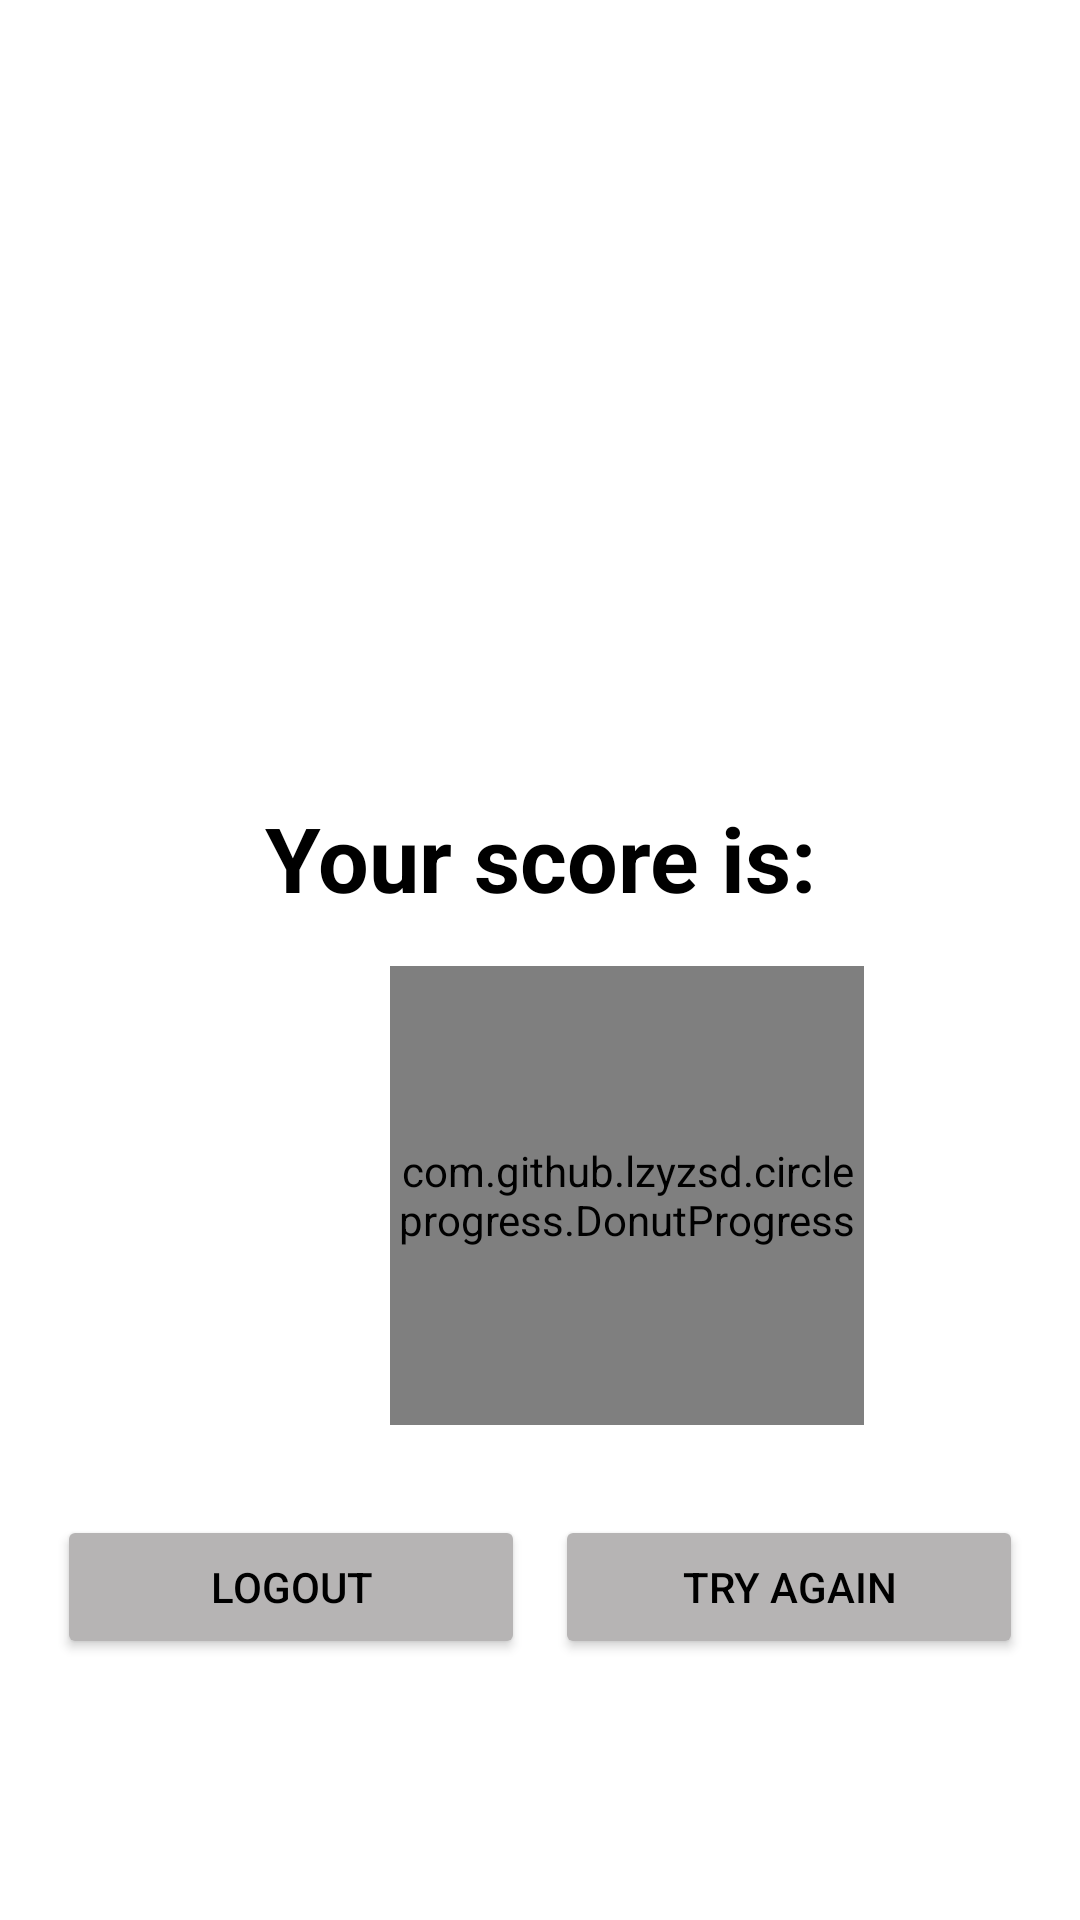

The Android layout XML behind this screen, and the referenced resources:
<!-- AndroidManifest.xml: application theme Theme.Application_Quiz -->
<!-- res/layout/activity_score.xml -->
<?xml version="1.0" encoding="utf-8"?>
<LinearLayout xmlns:android="http://schemas.android.com/apk/res/android"
    xmlns:app="http://schemas.android.com/apk/res-auto"
    xmlns:tools="http://schemas.android.com/tools"
    android:layout_width="match_parent"
    android:layout_height="match_parent"
    android:orientation="vertical"
    tools:context=".score">

    <ImageView
        android:id="@+id/imageView2"
        android:layout_width="200dp"
        android:layout_height="200dp"
        android:layout_gravity="center"
        android:layout_marginTop="50dp"
        android:layout_marginBottom="10dp"
        app:srcCompat="@drawable/score" />

    <TextView
        android:id="@+id/textView"
        android:layout_width="match_parent"
        android:layout_height="52dp"
        android:gravity="center"
        android:text="@string/score"
        android:textSize="30sp"
        android:textColor="@color/black"
        android:textStyle="bold" />

    <com.github.lzyzsd.circleprogress.DonutProgress
        android:id="@+id/donut_progress"
        android:layout_width="158dp"
        android:layout_height="153dp"
        android:layout_marginLeft="130dp"
        android:layout_marginTop="10dp"
        android:layout_marginBottom="30dp" />

    <LinearLayout
        android:layout_width="match_parent"
        android:layout_height="wrap_content"
        android:orientation="horizontal"
        android:gravity="center">

        <Button
            android:id="@+id/button2"
            android:layout_width="156dp"
            android:layout_height="wrap_content"
            android:layout_marginEnd="10dp"
            android:text="@string/logout"
            android:backgroundTint="@color/grey"
            android:textColor="@color/black" />

        <Button
            android:id="@+id/button"
            android:layout_width="156dp"
            android:layout_height="wrap_content"
            android:text="@string/tryagain"
            android:gravity="center"
            android:backgroundTint="@color/grey"
            android:textColor="@color/black" />
    </LinearLayout>

</LinearLayout>
<!-- resources referenced by this layout -->
<resources>
  <color name="black">#FF000000</color>
  <color name="grey">#B6B4B4</color>
  <string name="logout">logout</string>
  <string name="score">Your score is:</string>
  <string name="tryagain">try again</string>
  <style name="Theme.Application_Quiz" parent="Theme.MaterialComponents.DayNight.DarkActionBar">
          
          <item name="colorPrimary">@color/links</item>
          <item name="colorPrimaryVariant">@color/links</item>
          <item name="colorOnPrimary">@color/HoneyDow</item>
          
          <item name="colorSecondary">@color/teal_200</item>
          <item name="colorSecondaryVariant">@color/teal_700</item>
          <item name="colorOnSecondary">@color/black</item>
          
          <item name="android:statusBarColor" tools:targetApi="l">?attr/colorPrimaryVariant</item>
          
      </style>
  <color name="links">#17635C</color>
  <color name="HoneyDow">#F0FFF0</color>
  <color name="teal_200">#FF03DAC5</color>
  <color name="teal_700">#FF018786</color>
</resources>
